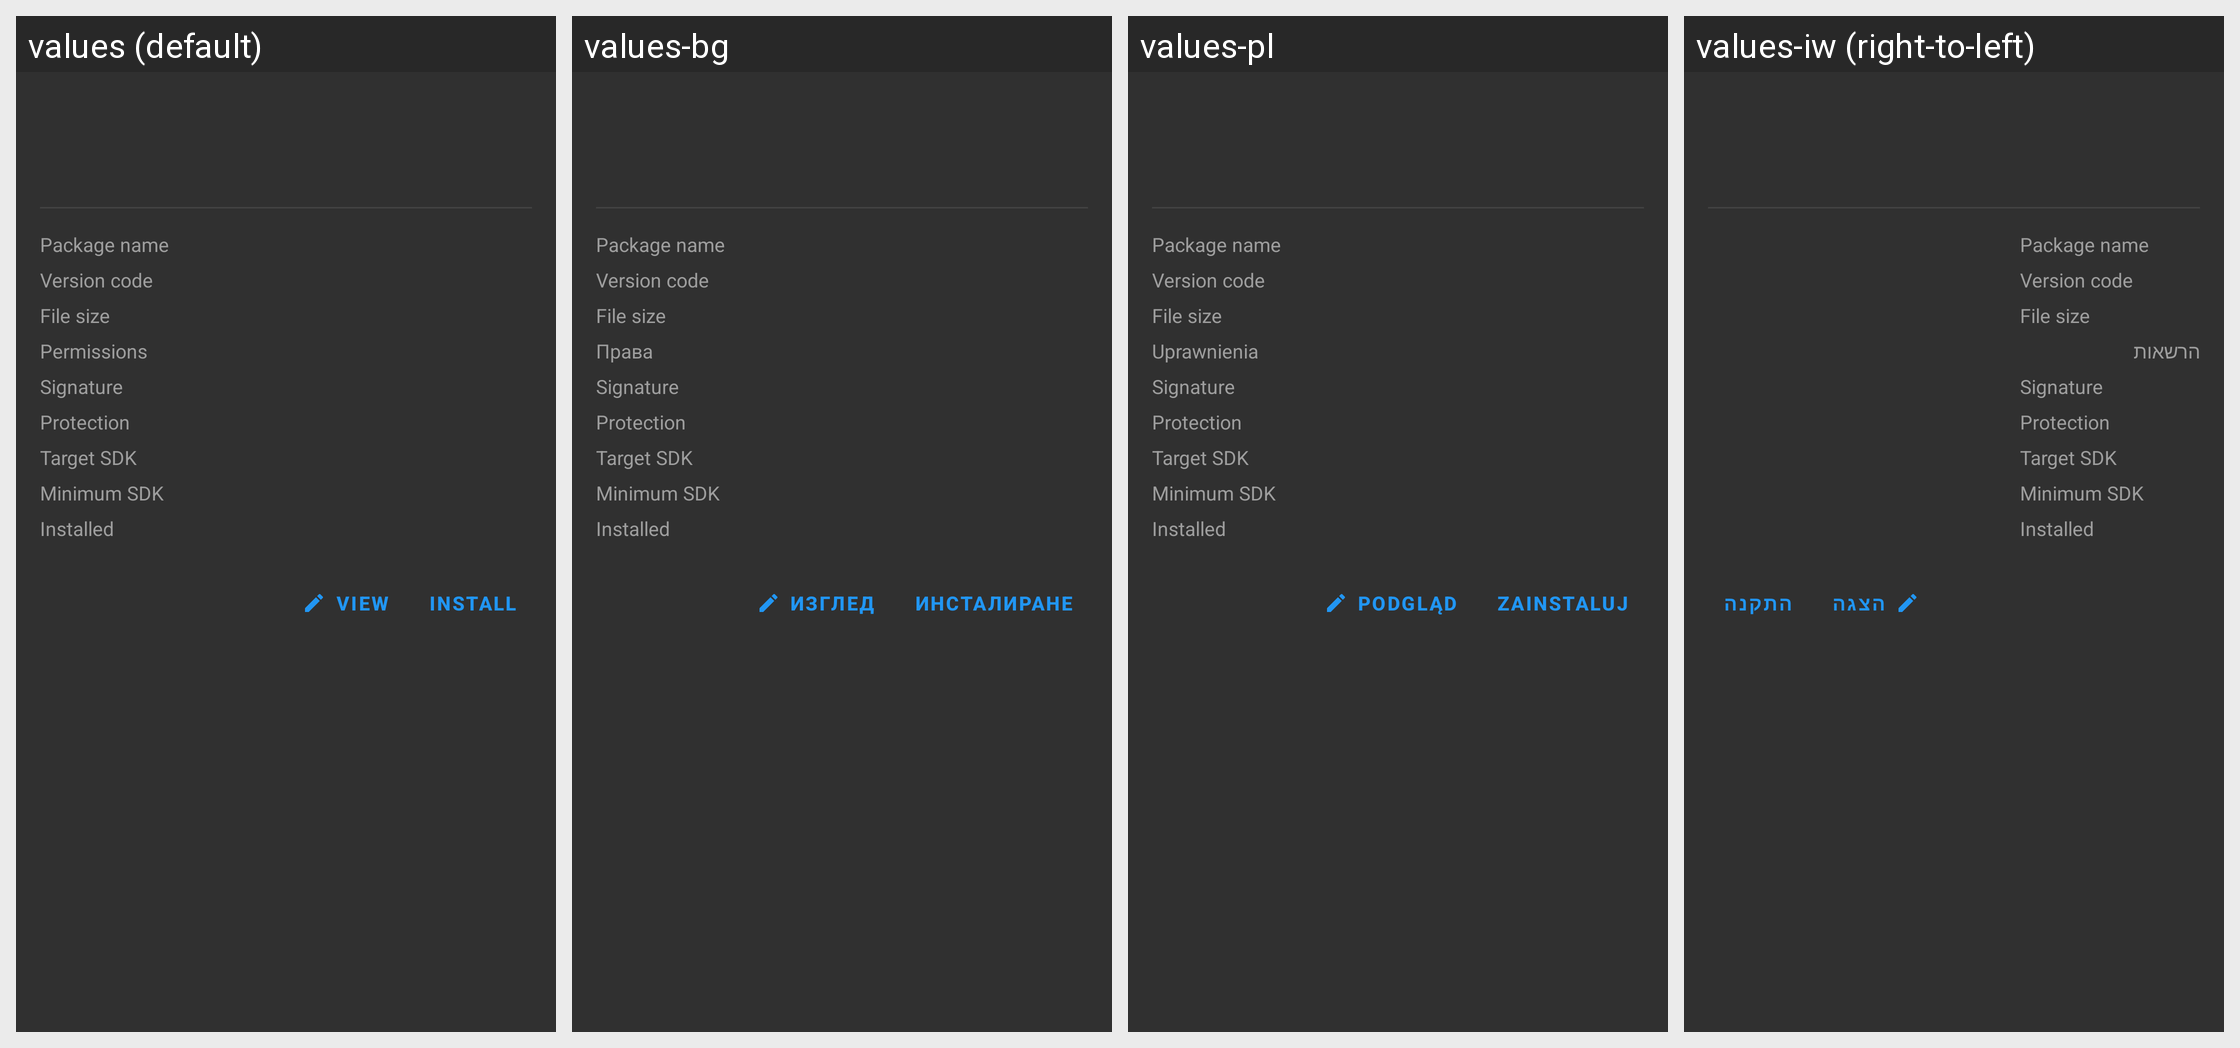

The same Android screen rendered under several of its app's locales, left to right. List the strings drawn on it with the default value and each locale's translation.
Android screen res/layout/dialog_mt_apk_info.xml rendered under 4 locales, left to right: values (default), values-bg, values-pl, values-iw (right-to-left). Device: Nexus 5 (rendered at 1080×1920; each locale shown at half size, 540×960, under a caption strip naming it); theme Theme.MaterialFiles.
Other locales in the repository, not shown: values-ar, values-ca, values-cs, values-da, values-de, values-el, values-es, values-eu, values-fa, values-fi, values-fr, values-gl, values-hu, values-in, values-is, values-it, values-ja, values-ko, values-lt, values-nb, values-nl, values-pt-rBR, values-pt-rPT, values-ro, values-ru, values-tr, values-uk, values-vi, values-zh-rCN, values-zh-rTW.
Strings drawn on this screen, with the default value and each locale's value (text and hints the layout hard-codes, and strings that could not be matched under every locale, appear in the picture but are not listed):

file_properties_permission
  values: Permissions
  values-bg: Права
  values-pl: Uprawnienia
  values-iw: הרשאות

view
  values: View
  values-bg: Изглед
  values-pl: Podgląd
  values-iw: הצגה

install
  values: Install
  values-bg: Инсталиране
  values-pl: Zainstaluj
  values-iw: התקנה
